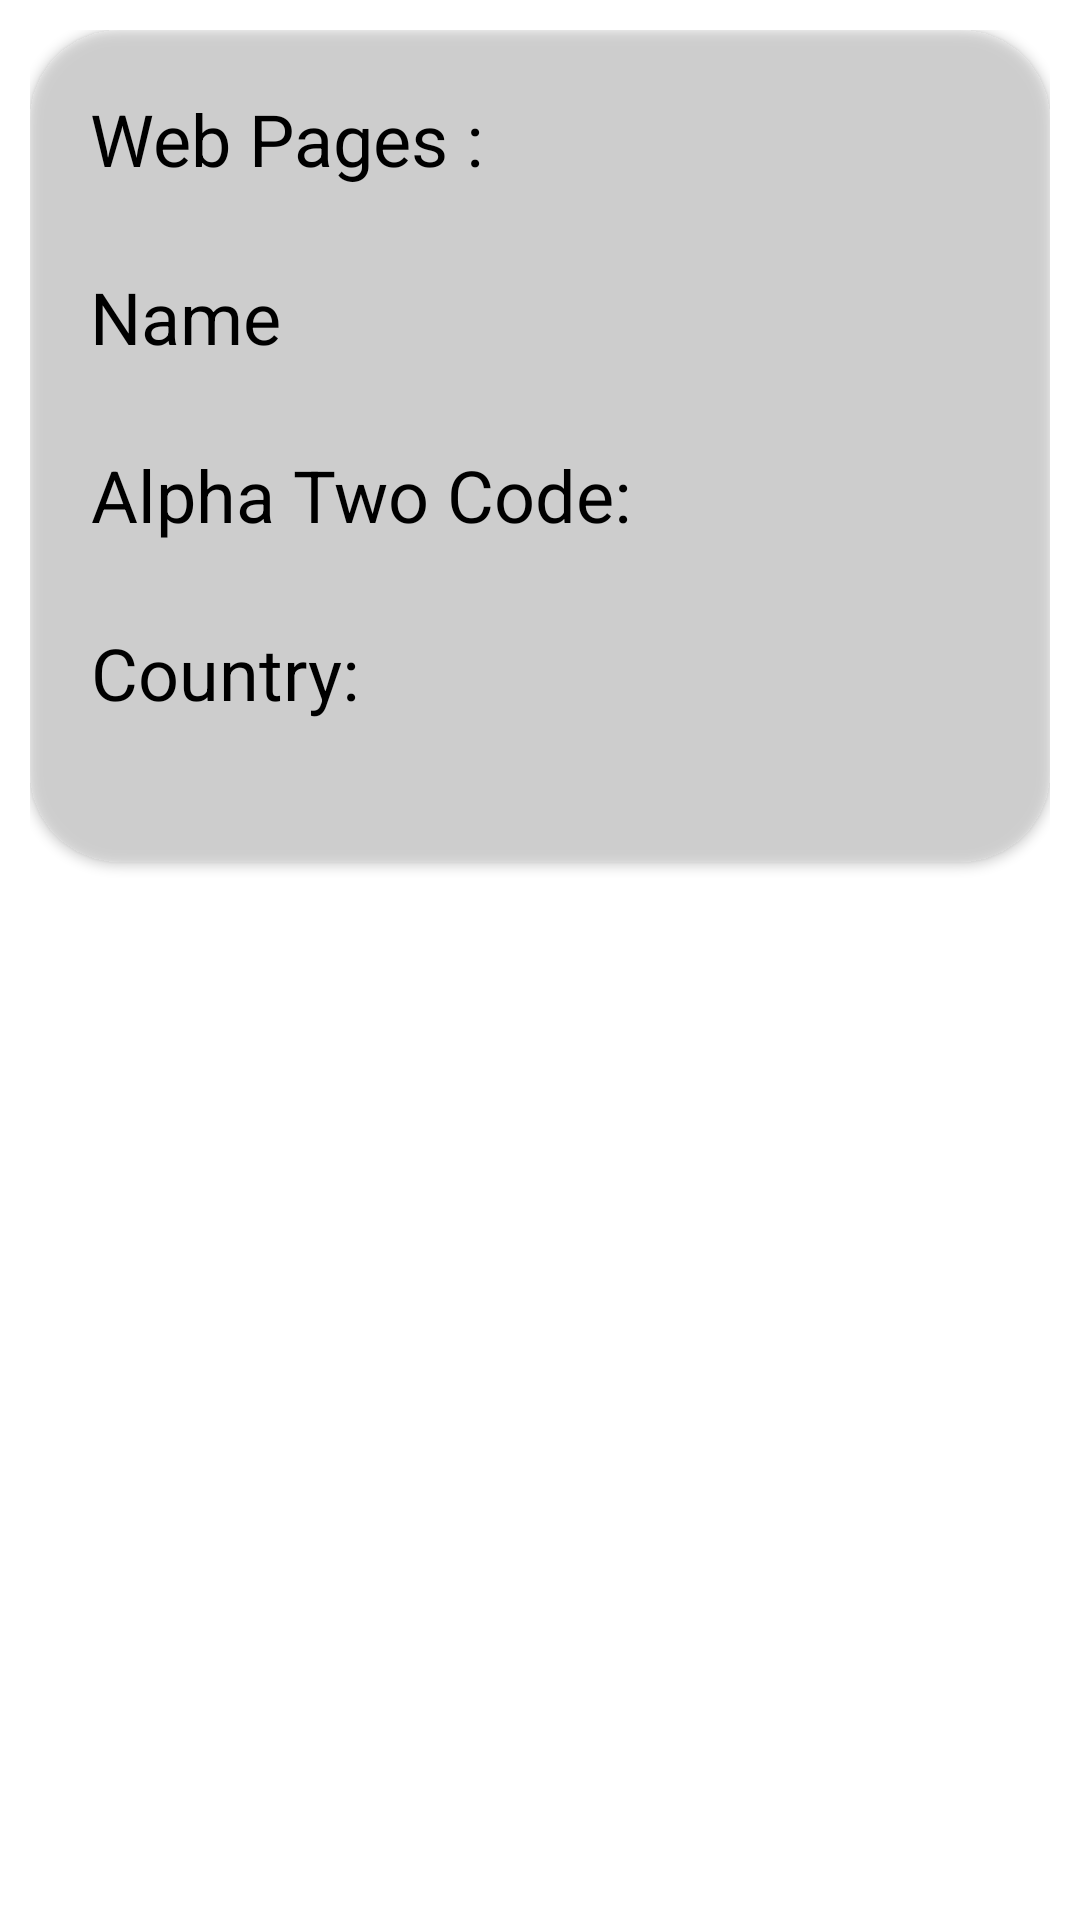

Produce the Android XML layout that renders to this screen, including the resource entries it uses.
<!-- AndroidManifest.xml: application theme Theme.KotlinRetrofit -->
<!-- res/layout/recycler_row.xml -->
<LinearLayout xmlns:android="http://schemas.android.com/apk/res/android"
    xmlns:app="http://schemas.android.com/apk/res-auto"
    xmlns:tools="http://schemas.android.com/tools"
    android:layout_width="match_parent"
    android:layout_height="wrap_content"
    android:orientation="vertical"
    android:padding="10dp">

    <androidx.cardview.widget.CardView
        android:layout_width="match_parent"
        android:layout_height="wrap_content"
        app:cardCornerRadius="30dp"
        android:backgroundTint="@color/cardview_shadow_end_color">

        <GridLayout
            android:layout_width="match_parent"
            android:layout_height="wrap_content"
            android:padding="20dp">
            <TextView
                android:id="@+id/tv1"
                android:layout_width="wrap_content"
                android:layout_height="wrap_content"
                android:layout_row="0"
                android:layout_column="0"
                android:gravity="center"
                android:text="Web Pages :"
                android:textColor="@color/black"
                android:textSize="24sp" />

            <TextView
                android:id="@+id/tvWebPages"
                android:layout_width="match_parent"
                android:layout_height="wrap_content"
                android:layout_row="1"
                android:layout_column="0"
                android:gravity="center"
                android:textColor="@color/black"
                android:textSize="20sp"
                tools:text="Textview 2" />
            <TextView
                android:id="@+id/tv3"
                android:layout_width="wrap_content"
                android:layout_height="wrap_content"
                android:layout_row="2"
                android:layout_column="0"
                android:layout_gravity="start"
                android:gravity="center"
                android:text="Name"
                android:textColor="@color/black"
                android:textSize="24sp" />

            <TextView
                android:id="@+id/tvName"
                android:layout_width="match_parent"
                android:layout_height="wrap_content"
                android:layout_row="3"
                android:layout_column="0"
                android:gravity="center"
                android:textColor="@color/black"
                android:textSize="20sp"
                tools:text="Textview 2" />

            <TextView
                android:id="@+id/tv5"
                android:layout_width="wrap_content"
                android:layout_height="wrap_content"
                android:layout_row="4"
                android:layout_column="0"
                android:layout_gravity="start"
                android:gravity="center"
                android:text="Alpha Two Code:"
                android:textColor="@color/black"
                android:textSize="24sp" />

            <TextView
                android:id="@+id/tvAlphaTwoCode"
                android:layout_width="match_parent"
                android:layout_height="wrap_content"
                android:layout_row="5"
                android:layout_column="0"
                android:gravity="center"
                android:textColor="@color/black"
                android:textSize="20sp"
                tools:text="Textview 2" />

            <TextView
                android:id="@+id/tv7"
                android:layout_width="wrap_content"
                android:layout_height="wrap_content"
                android:layout_row="6"
                android:layout_column="0"
                android:layout_gravity="start"
                android:gravity="center"
                android:text="Country:"
                android:textColor="@color/black"
                android:textSize="24sp" />

            <TextView
                android:id="@+id/tvCountry"
                android:layout_width="match_parent"
                android:layout_height="wrap_content"
                android:layout_row="7"
                android:layout_column="0"
                android:gravity="center"
                android:textColor="@color/black"
                android:textSize="20sp"
                tools:text="Textview 2" />

        </GridLayout>
    </androidx.cardview.widget.CardView>

</LinearLayout>
<!-- resources referenced by this layout -->
<resources>
  <color name="black">#FF000000</color>
  <style name="Theme.KotlinRetrofit" parent="Theme.MaterialComponents.DayNight.DarkActionBar">
          
          <item name="colorPrimary">@color/purple_500</item>
          <item name="colorPrimaryVariant">@color/purple_700</item>
          <item name="colorOnPrimary">@color/white</item>
          
          <item name="colorSecondary">@color/teal_200</item>
          <item name="colorSecondaryVariant">@color/teal_700</item>
          <item name="colorOnSecondary">@color/black</item>
          
          <item name="android:statusBarColor" tools:targetApi="l">?attr/colorPrimaryVariant</item>
          
      </style>
  <color name="purple_500">#FF6200EE</color>
  <color name="purple_700">#FF3700B3</color>
  <color name="white">#FFFFFF</color>
  <color name="teal_200">#FF03DAC5</color>
  <color name="teal_700">#FF018786</color>
</resources>
